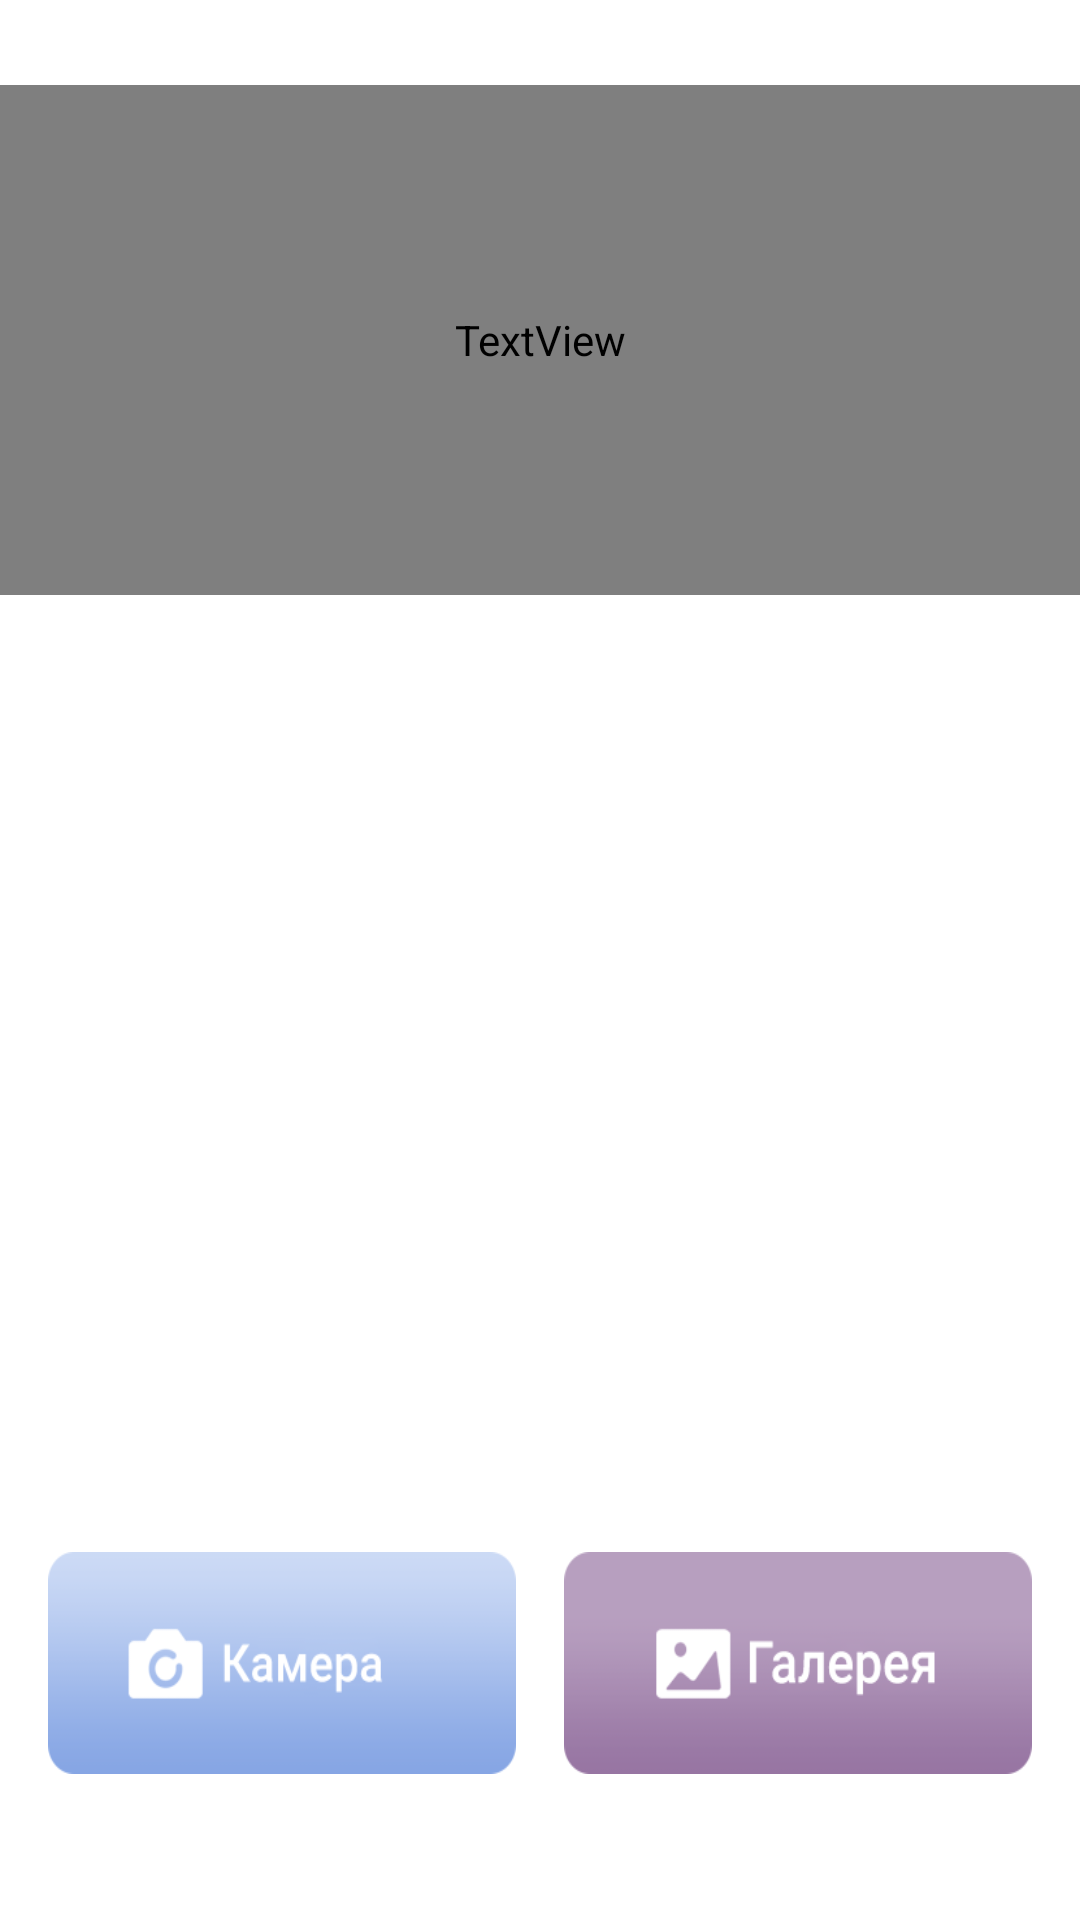

Here is an Android app screen rendered from its layout file. Give the layout XML and the strings, colors and styles it references.
<!-- AndroidManifest.xml: application theme Theme.EditorForMe -->
<!-- res/layout/activity_main.xml -->
<?xml version="1.0" encoding="utf-8"?>
<androidx.constraintlayout.widget.ConstraintLayout xmlns:android="http://schemas.android.com/apk/res/android"
    xmlns:app="http://schemas.android.com/apk/res-auto"
    xmlns:tools="http://schemas.android.com/tools"
    android:layout_width="match_parent"
    android:layout_height="match_parent"
    android:background="@drawable/ground"
    tools:context=".MainActivity">

    <TextView
        android:id="@+id/textView"
        android:layout_width="match_parent"
        android:layout_height="170dp"
        android:gravity="center"
        android:text="@string/app_title"
        android:fontFamily="@font/roboto_black"
        android:textColor="@android:color/white"
        android:textSize="65dp"
        app:layout_constraintBottom_toBottomOf="parent"
        app:layout_constraintEnd_toEndOf="parent"
        app:layout_constraintHorizontal_bias="0.495"
        app:layout_constraintStart_toStartOf="parent"
        app:layout_constraintTop_toTopOf="parent"
        app:layout_constraintVertical_bias="0.06" />

    <ImageView
        android:id="@+id/cameraBtn"
        android:layout_width="0dp"
        android:layout_height="74dp"
        android:layout_marginStart="16dp"
        android:layout_marginTop="32dp"
        android:layout_marginEnd="16dp"
        android:background="@drawable/button2"
        android:padding="20dp"
        app:layout_constraintBottom_toBottomOf="parent"
        app:layout_constraintEnd_toStartOf="@+id/editBtn"
        app:layout_constraintHorizontal_bias="0.5"
        app:layout_constraintStart_toStartOf="parent"
        app:layout_constraintTop_toTopOf="parent"
        app:layout_constraintVertical_bias="0.909" />

    <ImageView
        android:id="@+id/editBtn"
        android:layout_width="0dp"
        android:layout_height="74dp"
        android:layout_marginTop="32dp"
        android:layout_marginEnd="16dp"
        android:background="@drawable/button"
        android:padding="20dp"
        app:layout_constraintBottom_toBottomOf="parent"
        app:layout_constraintEnd_toEndOf="parent"
        app:layout_constraintHorizontal_bias="0.5"
        app:layout_constraintStart_toEndOf="@+id/cameraBtn"
        app:layout_constraintTop_toTopOf="parent"
        app:layout_constraintVertical_bias="0.909" />
</androidx.constraintlayout.widget.ConstraintLayout>
<!-- resources referenced by this layout -->
<resources>
  <!-- drawable button: png bitmap (drawable, 7899 bytes) -->
  <!-- drawable button2: png bitmap (drawable, 7366 bytes) -->
  <string name="app_title">РЕДАКТОР\nФОТО</string>
  <style name="Theme.EditorForMe" parent="Theme.MaterialComponents.DayNight.NoActionBar">
          
          <item name="colorPrimary">@color/purple_500</item>
          <item name="colorPrimaryVariant">@color/purple_700</item>
          <item name="colorOnPrimary">@color/white</item>
          
          <item name="colorSecondary">@color/teal_200</item>
          <item name="colorSecondaryVariant">@color/teal_700</item>
          <item name="colorOnSecondary">@color/black</item>
          
          <item name="android:statusBarColor" tools:targetApi="l">?attr/colorPrimaryVariant</item>
          
      </style>
  <!-- not gathered from this repository: default colours our renderer supplied (Android Studio template values) -->
  <color name="purple_500">#FF6200EE</color>
  <color name="purple_700">#FF3700B3</color>
  <color name="teal_200">#FF03DAC5</color>
  <color name="teal_700">#FF018786</color>
  <color name="black">#FF000000</color>
  <color name="white">#FFFFFFFF</color>
</resources>
